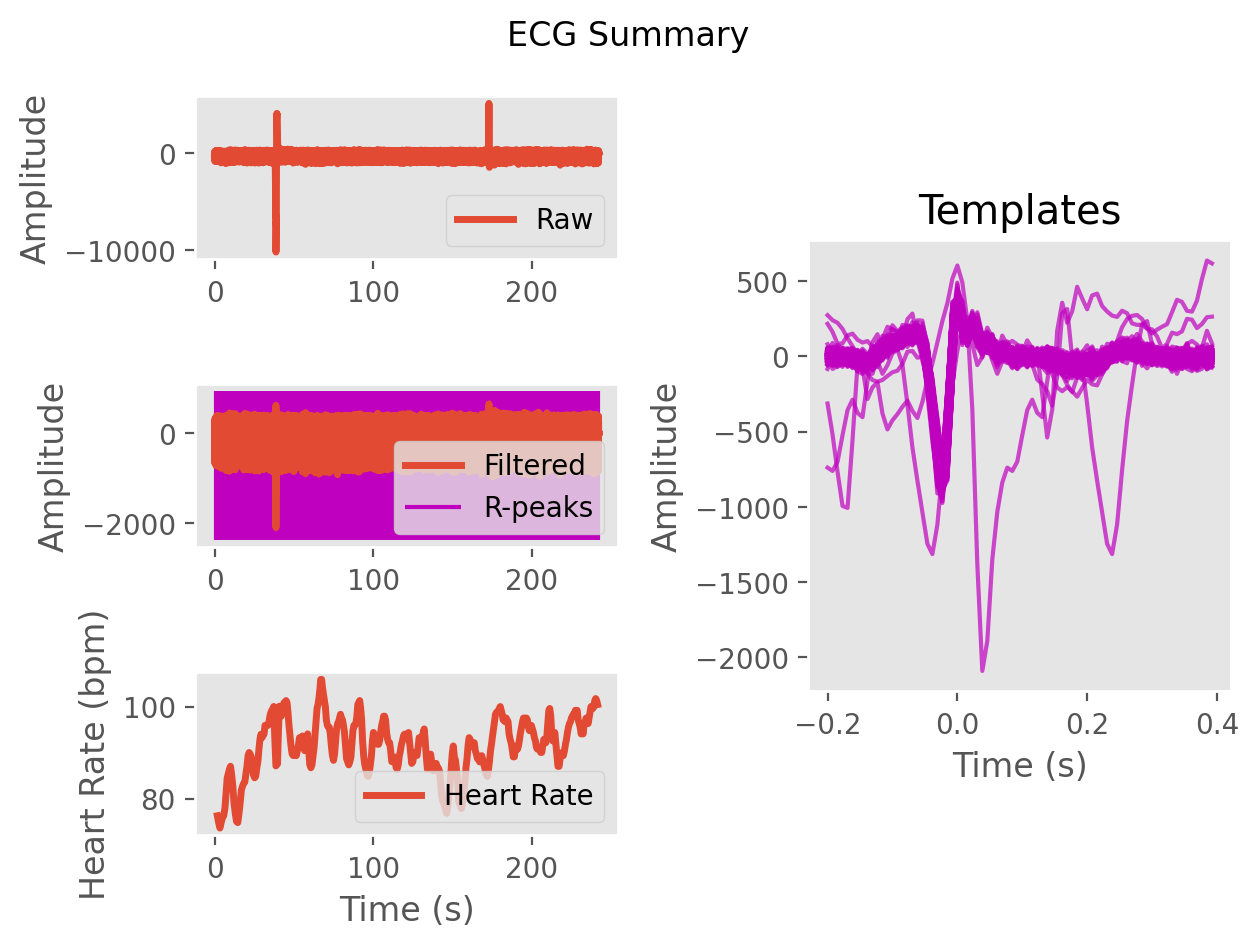

The data file committed next to this chart (first rows):
ECG, -2.6703112884724876, 22.63483673092256, 60.06005890652597, 82.50469696312017, 90.04844414137429, 109.72570898768853, 134.1696050035536, 129.6154690281821, 95.33655557988365, 89.81298685788397, 112.41393976961491, 38.602783741085446, -170.5936091468818, -428.95986848543026, -672.3093050258724, -676.3736441918536, -219.4024089486145, 289.5021638340037, 307.1879702912105, 110.20026841724182, 140.06754744221269, 196.0862929019536, 108.8735823277774
Time (s), 0.0, 0.007692, 0.01538, 0.02308, 0.03077, 0.03846, 0.04615, 0.05385, 0.06154, 0.06923, 0.07692, 0.08462, 0.09231, 0.1, 0.1077, 0.1154, 0.1231, 0.1308, 0.1385, 0.1462, 0.1538, 0.1615, 0.1692
Rpeaks, 119, 220, 325, 432, 538, 638, 741, 845, 939, 1030, 1122, 1213, 1301, 1391, 1488, 1584, 1687, 1793, 1896, 2000, 2098, 2192, 2286
IBI Series, 101.0, 105.0, 107.0, 106.0, 100.0, 103.0, 104.0, 94.0, 91.0, 92.0, 91.0, 88.0, 90.0, 97.0, 96.0, 103.0, 106.0, 103.0, 104.0, 98.0, 94.0, 94.0, 95.0
Heart Rate, 1.692, 2.5, 3.323, 4.138, 4.908, 5.7, 6.5, 7.223, 7.923, 8.631, 9.331, 10.01, 10.7, 11.45, 12.18, 12.98, 13.79, 14.58, 15.38, 16.14, 16.86, 17.58, 18.32
